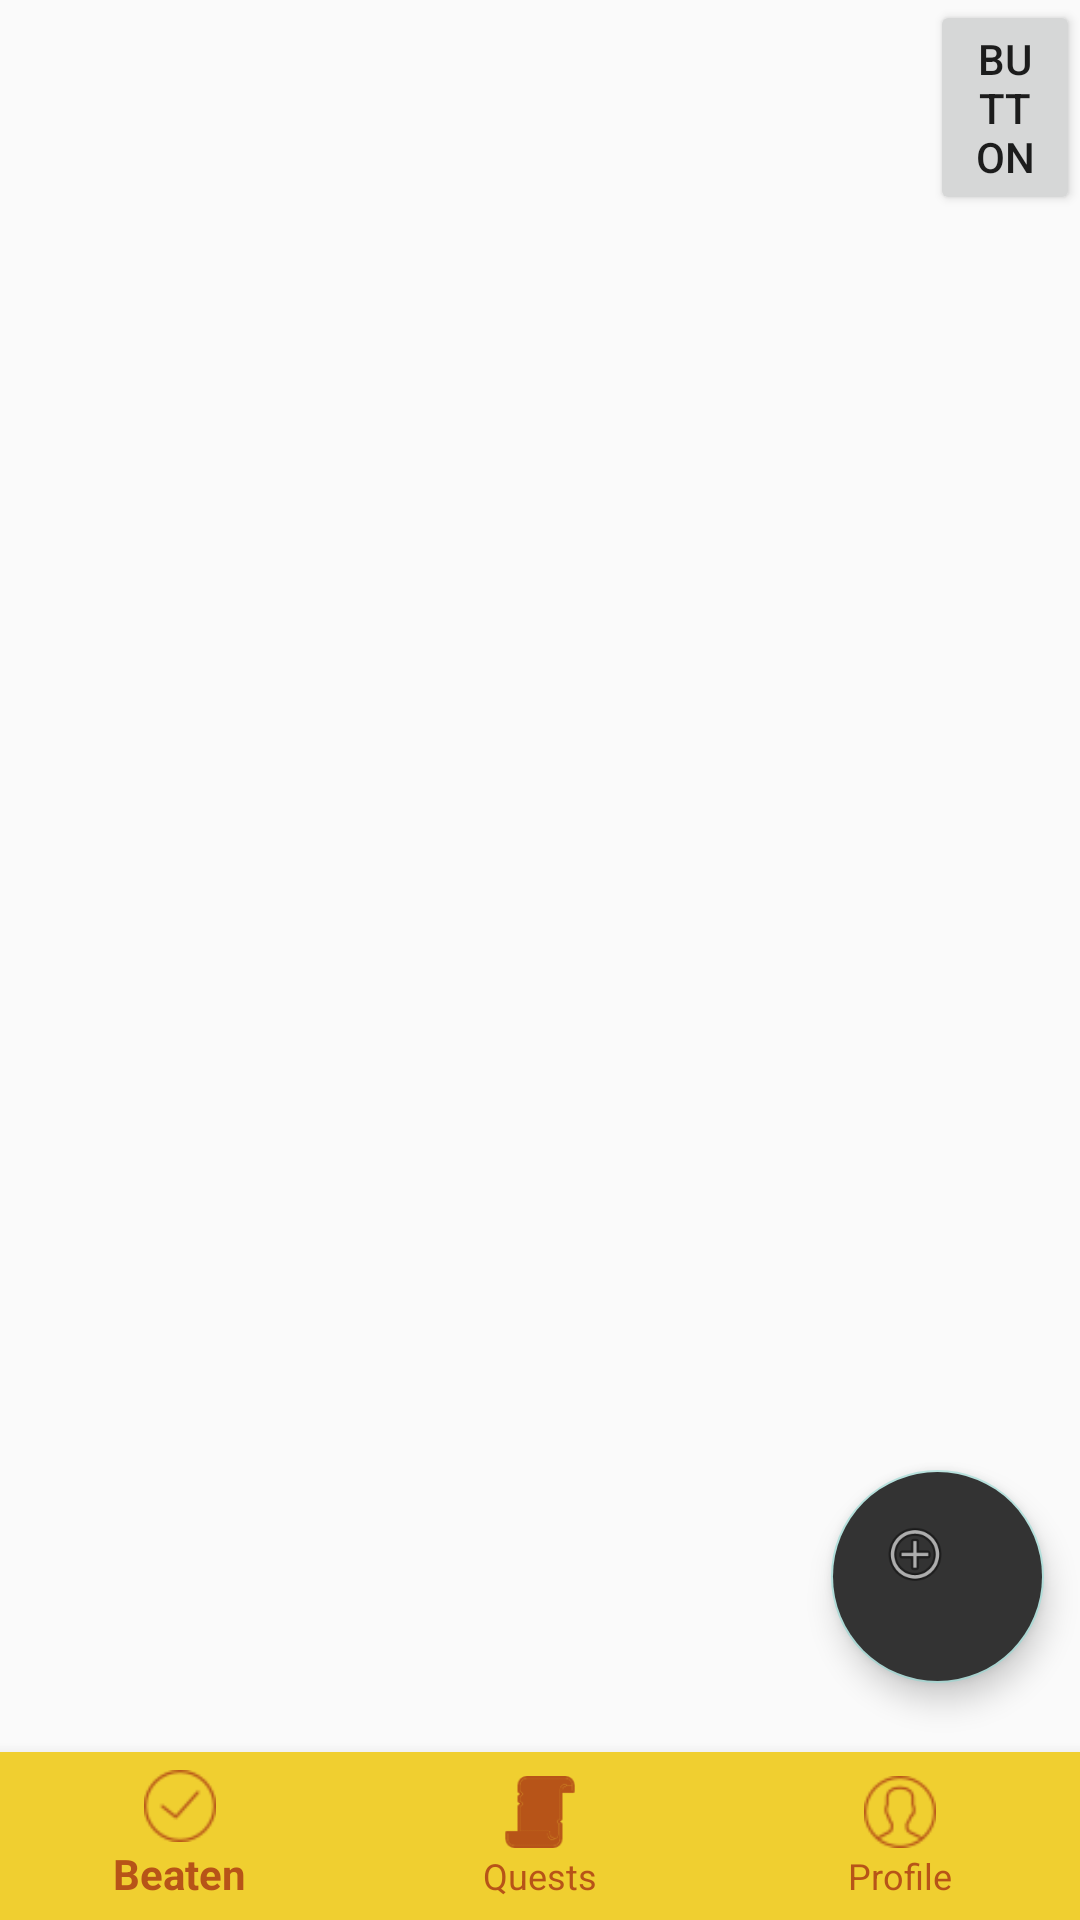

This screen was rendered from an Android layout file. Write that file and the resources it references.
<!-- AndroidManifest.xml: application theme AppTheme -->
<!-- res/layout/quests.xml -->
<?xml version="1.0" encoding="utf-8"?>
<RelativeLayout xmlns:android="http://schemas.android.com/apk/res/android"
    xmlns:app="http://schemas.android.com/apk/res-auto"
    xmlns:design="http://schemas.android.com/apk/res-auto"
    xmlns:tools="http://schemas.android.com/tools"
    android:layout_width="match_parent"
    android:layout_height="match_parent"
    android:background="@drawable/bgimg"
    tools:context="myfirstgame.todolist.QuestActivity">

    <ListView
        android:id="@+id/questList"
        android:layout_width="match_parent"
        android:layout_height="wrap_content"
        android:layout_alignParentStart="true"
        android:layout_below="@+id/button"
        app:layout_constraintEnd_toEndOf="parent"
        app:layout_constraintHorizontal_bias="1.0"
        app:layout_constraintStart_toStartOf="parent"
        app:layout_constraintTop_toTopOf="parent" />

    <android.support.design.widget.FloatingActionButton
        android:id="@+id/addQuestBtn"
        android:layout_width="71dp"
        android:layout_height="match_parent"
        android:layout_above="@+id/bottom_navigation"
        android:layout_alignParentEnd="true"
        android:layout_marginBottom="23dp"
        android:layout_marginEnd="12dp"
        android:backgroundTint="@color/soBlueItsBlack"
        android:clickable="true"
        android:onClick="onQuestAddButtonClicked"
        app:layout_constraintBottom_toBottomOf="parent"
        app:layout_constraintEnd_toEndOf="parent"
        app:srcCompat="@android:drawable/ic_menu_add"
        android:focusable="true" />

    <android.support.design.widget.BottomNavigationView
        android:id="@+id/bottom_navigation"
        android:layout_width="match_parent"
        android:layout_height="wrap_content"
        android:layout_alignParentBottom="true"
        app:itemBackground="@color/progressBar"
        app:itemIconTint="@color/progressBarBackground"
        app:itemTextColor="@color/progressBarBackground"
        app:menu="@menu/bottom_navigation_main"/>

    <Button
        android:id="@+id/button"
        android:layout_width="50dp"
        android:layout_height="wrap_content"
        android:layout_alignEnd="@+id/questList"
        android:layout_alignParentTop="true"
        android:text="Button" />

    <TextView
        android:id="@+id/questsOfName"
        android:layout_width="wrap_content"
        android:layout_height="wrap_content"
        android:layout_alignParentStart="true"
        android:layout_alignParentTop="true"
        android:layout_marginStart="18dp"
        android:layout_marginTop="13dp"
        android:textSize="45sp"
        tools:text="Quests of name!" />

</RelativeLayout>
<!-- resources referenced by this layout -->
<resources>
  <color name="progressBar">#F0CF30</color>
  <color name="progressBarBackground">#B75418</color>
  <color name="soBlueItsBlack">#333333</color>
  <style name="AppTheme" parent="Theme.AppCompat.Light.NoActionBar">
          
          <item name="colorPrimary">@color/colorPrimary</item>
          <item name="colorPrimaryDark">@color/colorPrimaryDark</item>
          <item name="colorAccent">@color/colorAccent</item>
      </style>
  <color name="colorPrimary">#F0CF30</color>
  <color name="colorPrimaryDark">#B75418</color>
  <color name="colorAccent">#b2dfdb</color>
</resources>
